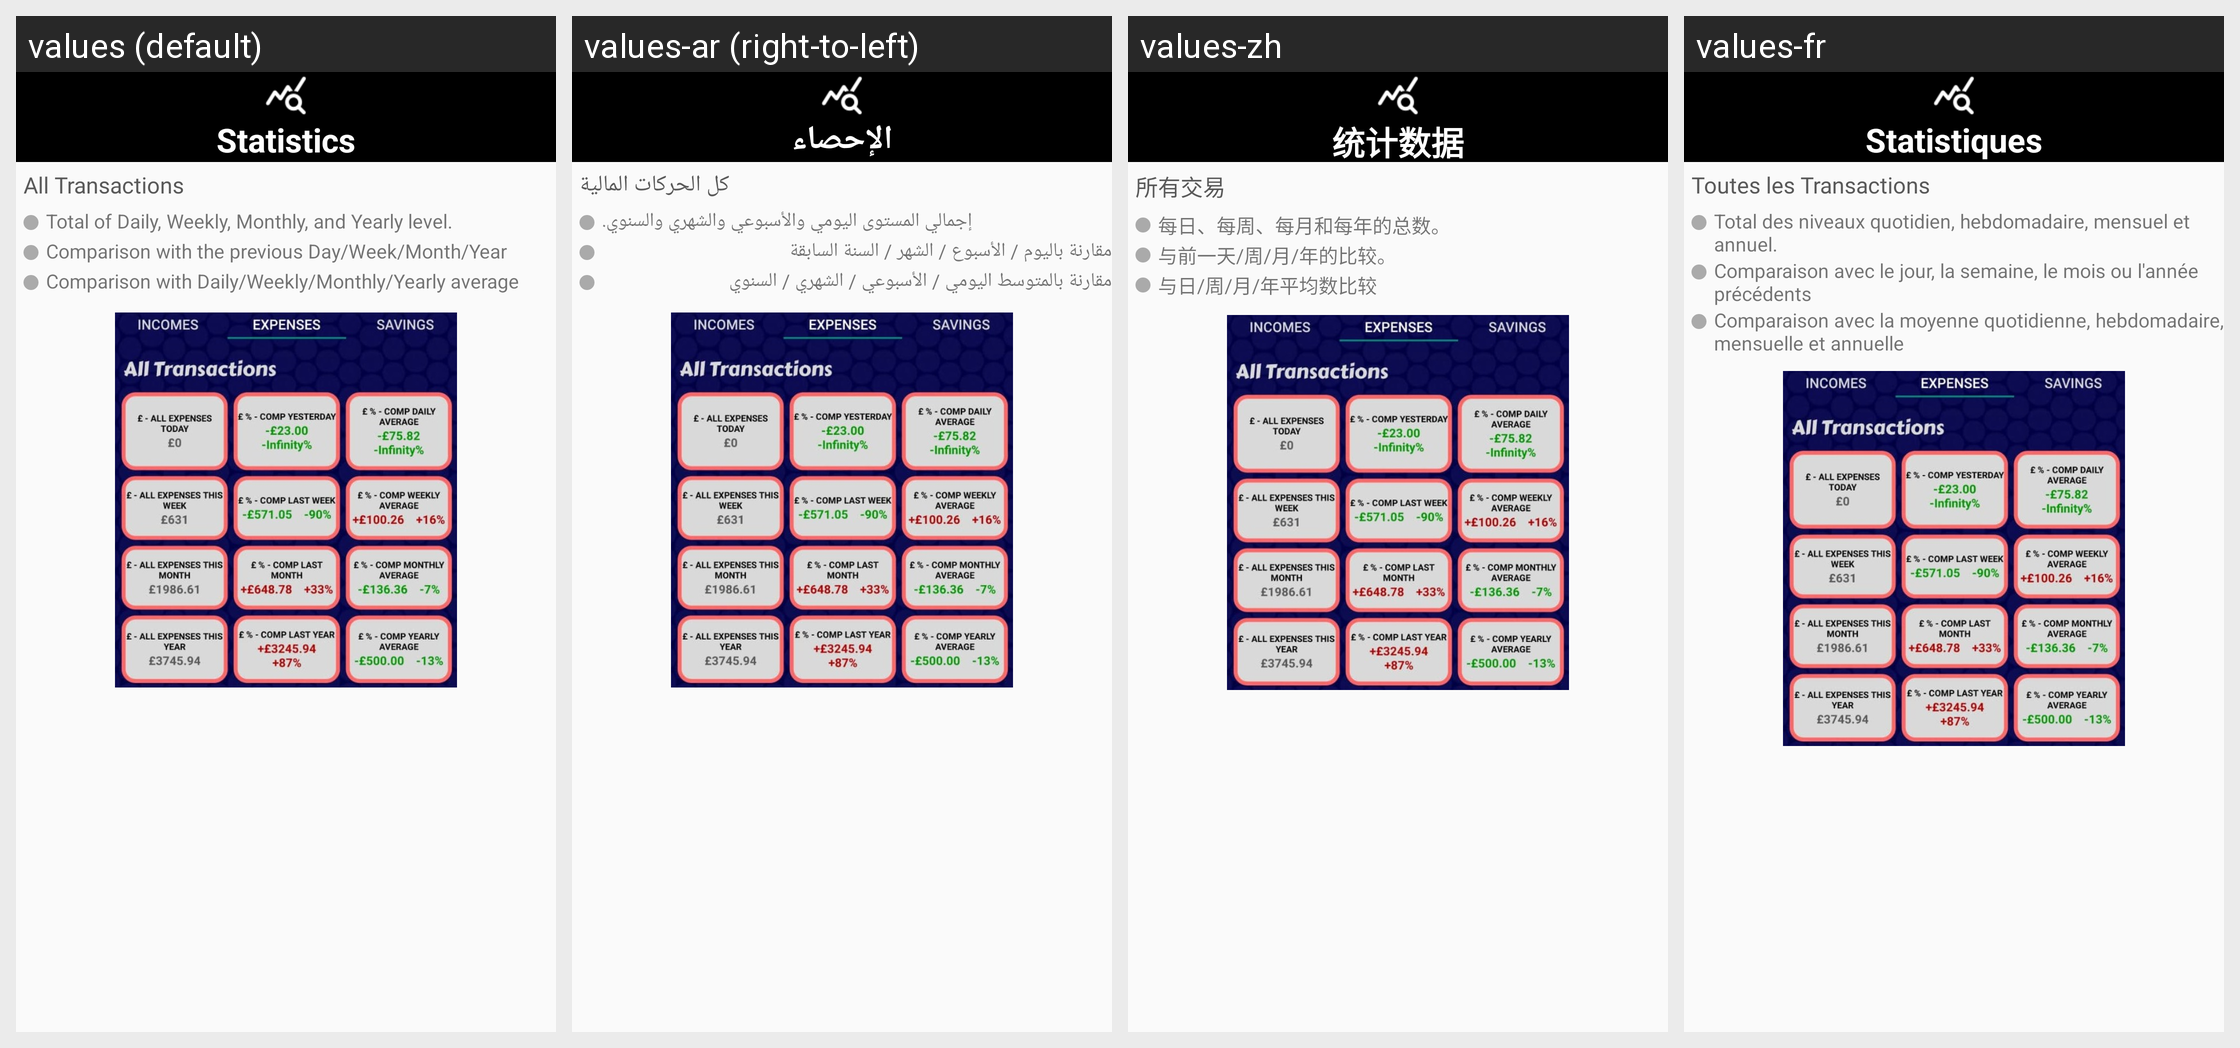

For this localized Android screen grid, give each drawn string resource with its value in every locale shown.
Android screen res/layout/fragment_step_four.xml rendered under 4 locales, left to right: values (default), values-ar (right-to-left), values-zh, values-fr. Device: Nexus 5 (rendered at 1080×1920; each locale shown at half size, 540×960, under a caption strip naming it); theme AppTheme.
Other locales in the repository, not shown: values-de, values-es, values-gl, values-hi, values-it, values-pt, values-ro, values-ru.
Strings drawn on this screen, with the default value and each locale's value (text and hints the layout hard-codes, and strings that could not be matched under every locale, appear in the picture but are not listed):

bottom_bar_statistics
  values: Statistics
  values-ar: الإحصاء
  values-zh: 统计数据
  values-fr: Statistiques

statistics_transactions_title
  values: All Transactions
  values-ar: كل الحركات المالية
  values-zh: 所有交易
  values-fr: Toutes les Transactions

fragment_step_four_pointOne
  values: Total of Daily, Weekly, Monthly, and Yearly level.
  values-ar: إجمالي المستوى اليومي والأسبوعي والشهري والسنوي.
  values-zh: 每日、每周、每月和每年的总数。
  values-fr: Total des niveaux quotidien, hebdomadaire, mensuel et annuel.

fragment_step_four_pointTwo
  values: Comparison with the previous Day/Week/Month/Year
  values-ar: مقارنة باليوم / الأسبوع / الشهر / السنة السابقة
  values-zh: 与前一天/周/月/年的比较。
  values-fr: Comparaison avec le jour, la semaine, le mois ou l'année précédents

fragment_step_four_pointThree
  values: Comparison with Daily/Weekly/Monthly/Yearly average
  values-ar: مقارنة بالمتوسط اليومي / الأسبوعي / الشهري / السنوي
  values-zh: 与日/周/月/年平均数比较
  values-fr: Comparaison avec la moyenne quotidienne, hebdomadaire, mensuelle et annuelle
